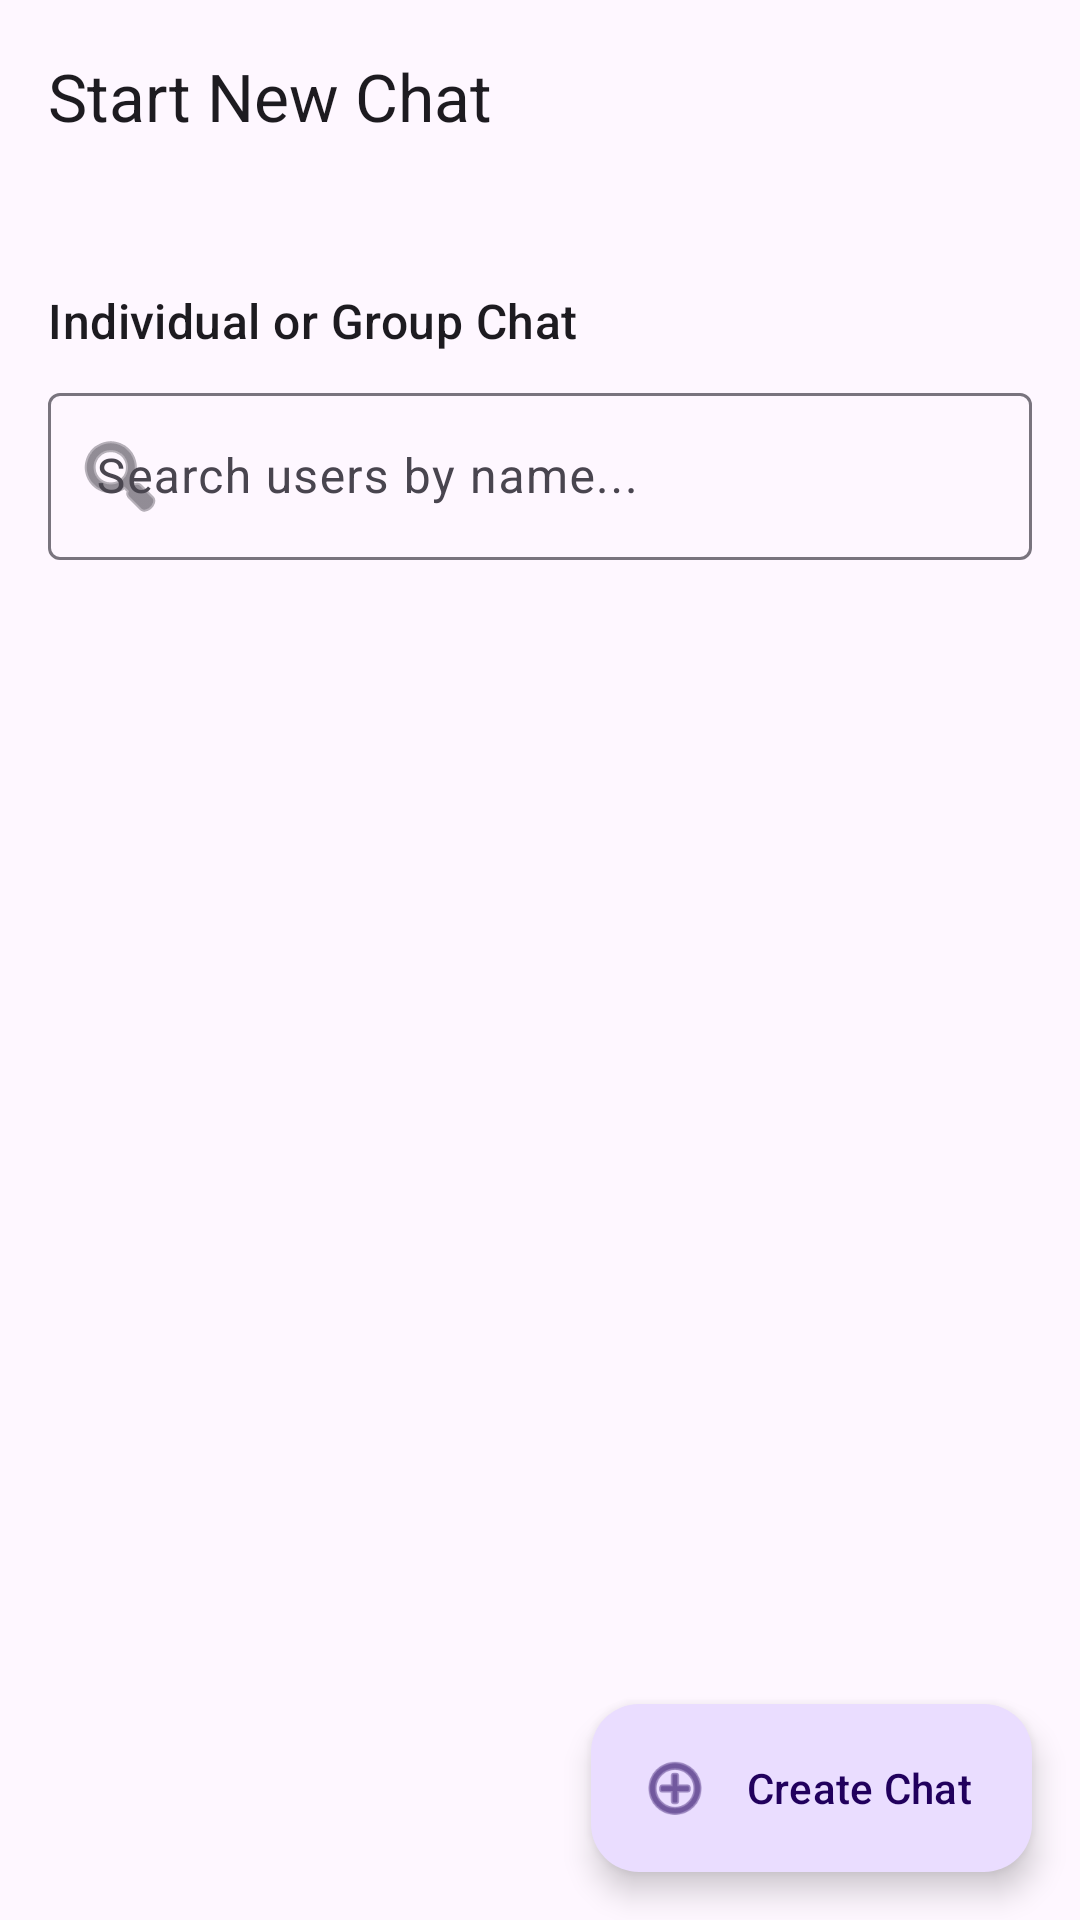

Reconstruct the res/layout file that produces this screen, plus the resources it refers to.
<!-- AndroidManifest.xml: application theme Theme.VJThrive -->
<!-- res/layout/activity_create_chat.xml -->
<?xml version="1.0" encoding="utf-8"?>
<LinearLayout xmlns:android="http://schemas.android.com/apk/res/android"
    xmlns:app="http://schemas.android.com/apk/res-auto"
    xmlns:tools="http://schemas.android.com/tools"
    android:layout_width="match_parent"
    android:layout_height="match_parent"
    android:orientation="vertical"
    android:background="?attr/colorSurface">

    <com.google.android.material.appbar.AppBarLayout
        android:layout_width="match_parent"
        android:layout_height="wrap_content">
        <androidx.appcompat.widget.Toolbar
            android:id="@+id/toolbarCreateChat"
            android:layout_width="match_parent"
            android:layout_height="?attr/actionBarSize"
            app:title="Start New Chat" />
    </com.google.android.material.appbar.AppBarLayout>

    <LinearLayout
        android:layout_width="match_parent"
        android:layout_height="wrap_content"
        android:orientation="vertical"
        android:padding="16dp">

        <Button
            android:id="@+id/btnFacultyGroup"
            style="@style/Widget.Material3.Button.TonalButton"
            android:layout_width="match_parent"
            android:layout_height="wrap_content"
            android:text="Create Academic Group (Faculty Only)"
            app:icon="@android:drawable/ic_menu_myplaces"
            android:visibility="gone"
            tools:visibility="visible" />

        <TextView
            android:layout_width="wrap_content"
            android:layout_height="wrap_content"
            android:layout_marginTop="16dp"
            android:layout_marginBottom="8dp"
            android:text="Individual or Group Chat"
            android:textAppearance="?attr/textAppearanceTitleMedium" />

        <com.google.android.material.textfield.TextInputLayout
            style="@style/Widget.Material3.TextInputLayout.OutlinedBox"
            android:layout_width="match_parent"
            android:layout_height="wrap_content"
            android:hint="Search users by name..."
            app:startIconDrawable="@android:drawable/ic_menu_search">

            <com.google.android.material.textfield.TextInputEditText
                android:id="@+id/etSearchUser"
                android:layout_width="match_parent"
                android:layout_height="wrap_content"
                android:inputType="text" />
        </com.google.android.material.textfield.TextInputLayout>

        <com.google.android.material.textfield.TextInputLayout
            android:id="@+id/tilGroupName"
            style="@style/Widget.Material3.TextInputLayout.OutlinedBox"
            android:layout_width="match_parent"
            android:layout_height="wrap_content"
            android:layout_marginTop="12dp"
            android:hint="Group Name (Optional for 1:1)"
            android:visibility="gone"
            tools:visibility="visible">

            <com.google.android.material.textfield.TextInputEditText
                android:id="@+id/etGroupName"
                android:layout_width="match_parent"
                android:layout_height="wrap_content"
                android:inputType="textCapWords" />
        </com.google.android.material.textfield.TextInputLayout>

    </LinearLayout>

    <androidx.recyclerview.widget.RecyclerView
        android:id="@+id/rvUserSelection"
        android:layout_width="match_parent"
        android:layout_height="0dp"
        android:layout_weight="1"
        tools:listitem="@layout/item_user_selection" />

    <com.google.android.material.floatingactionbutton.ExtendedFloatingActionButton
        android:id="@+id/fabCreate"
        android:layout_width="wrap_content"
        android:layout_height="wrap_content"
        android:layout_gravity="bottom|end"
        android:layout_margin="16dp"
        android:text="Create Chat"
        android:textAllCaps="false"
        app:icon="@android:drawable/ic_menu_add" />

</LinearLayout>
<!-- res/layout/item_user_selection.xml (included above) -->
<?xml version="1.0" encoding="utf-8"?>
<LinearLayout xmlns:android="http://schemas.android.com/apk/res/android"
    xmlns:app="http://schemas.android.com/apk/res-auto"
    xmlns:tools="http://schemas.android.com/tools"
    android:layout_width="match_parent"
    android:layout_height="wrap_content"
    android:orientation="horizontal"
    android:padding="12dp"
    android:gravity="center_vertical"
    android:background="?attr/selectableItemBackground">

    <com.google.android.material.imageview.ShapeableImageView
        android:id="@+id/ivUserIcon"
        android:layout_width="40dp"
        android:layout_height="40dp"
        android:background="?attr/colorSurfaceVariant"
        android:padding="8dp"
        android:src="@android:drawable/ic_menu_myplaces"
        app:shapeAppearanceOverlay="@style/ShapeAppearance.Material3.Corner.Full" />

    <LinearLayout
        android:layout_width="0dp"
        android:layout_height="wrap_content"
        android:layout_marginStart="16dp"
        android:layout_weight="1"
        android:orientation="vertical">

        <TextView
            android:id="@+id/tvUserName"
            android:layout_width="wrap_content"
            android:layout_height="wrap_content"
            android:textAppearance="?attr/textAppearanceBodyLarge"
            tools:text="John Doe" />

        <TextView
            android:id="@+id/tvUserInfo"
            android:layout_width="wrap_content"
            android:layout_height="wrap_content"
            android:textAppearance="?attr/textAppearanceLabelSmall"
            android:textColor="?android:attr/textColorSecondary"
            tools:text="B.Tech IT | 2026" />

    </LinearLayout>

    <CheckBox
        android:id="@+id/cbSelected"
        android:layout_width="wrap_content"
        android:layout_height="wrap_content"
        android:clickable="false"
        android:focusable="false" />

</LinearLayout>
<!-- resources referenced by this layout -->
<resources>
  <style name="Theme.VJThrive" parent="Base.Theme.VJThrive" />
  <style name="Base.Theme.VJThrive" parent="Theme.Material3.DayNight.NoActionBar">
          
          
      </style>
</resources>
